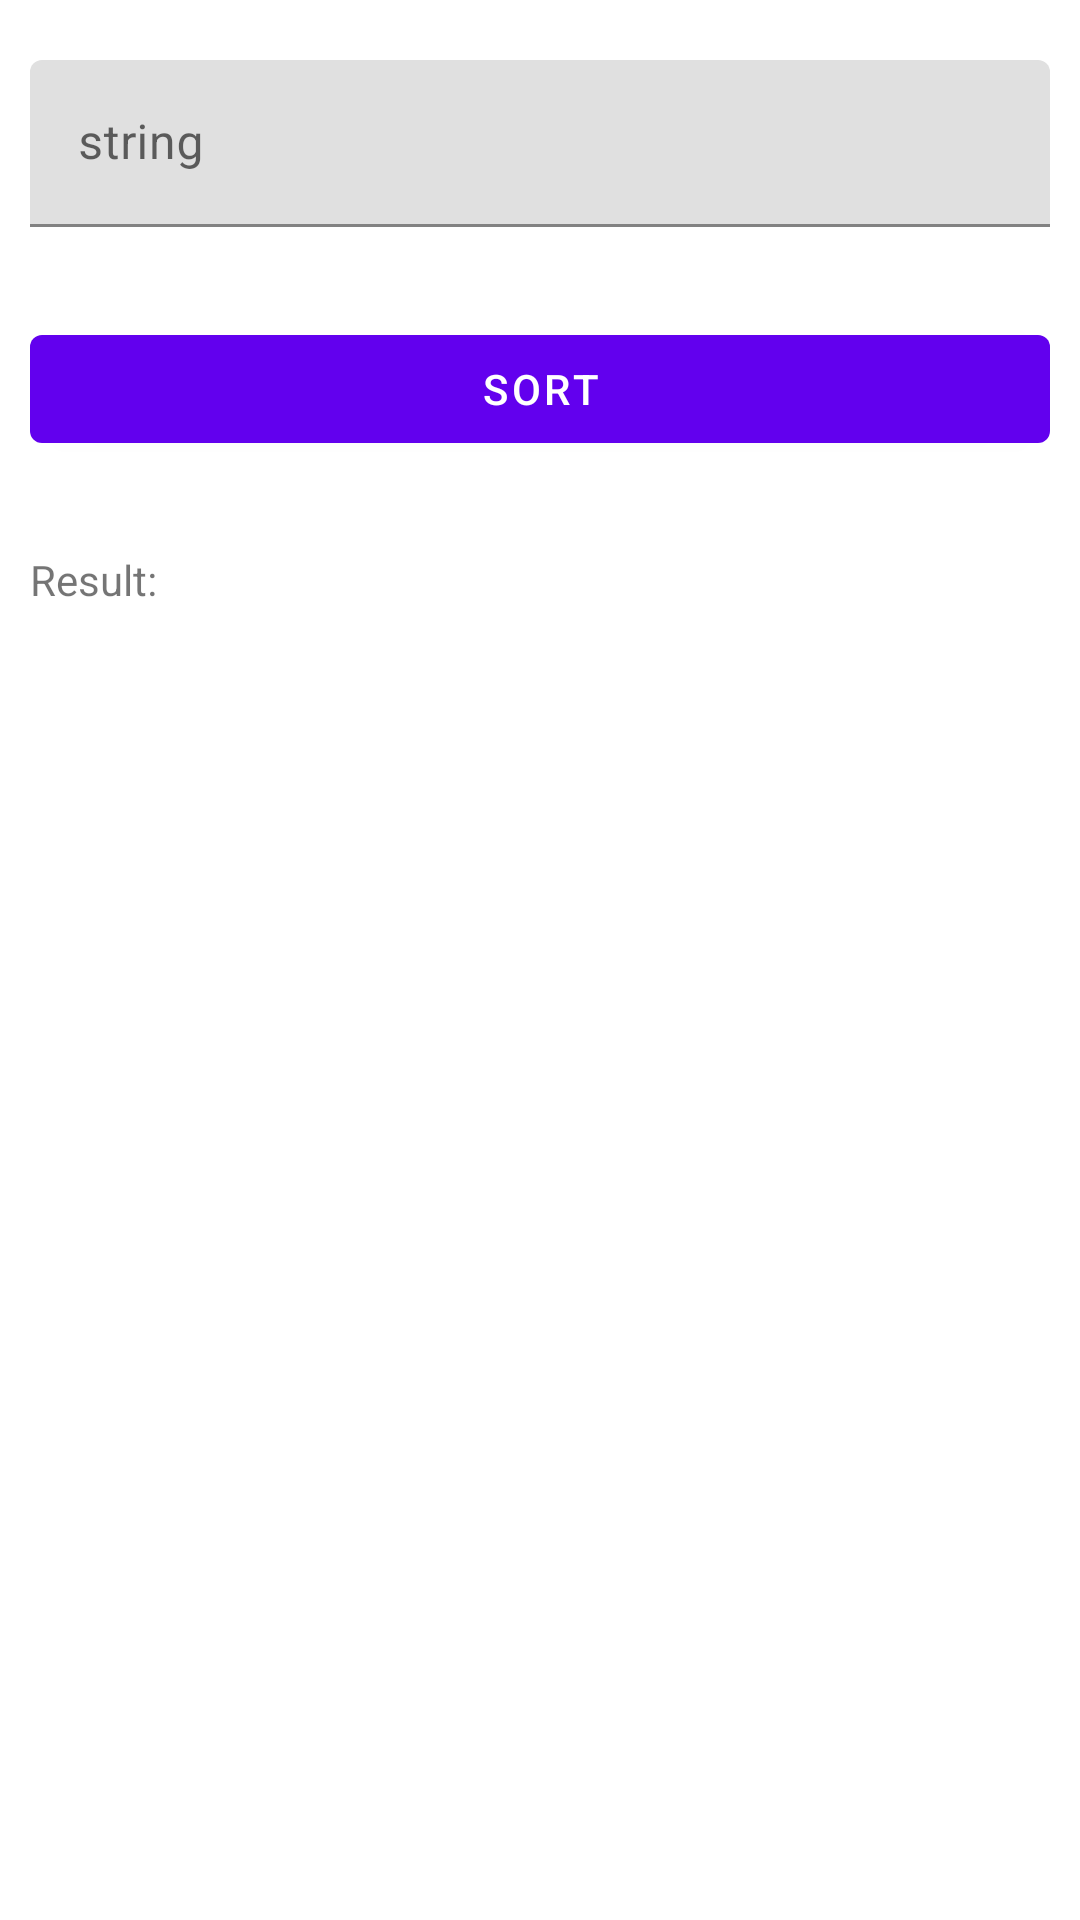

Write the Android layout XML for this screen, with the resource values it uses.
<!-- AndroidManifest.xml: application theme Theme.Algorithm -->
<!-- res/layout/fragment_balanced_parentheses.xml -->
<?xml version="1.0" encoding="utf-8"?>
<androidx.constraintlayout.widget.ConstraintLayout xmlns:android="http://schemas.android.com/apk/res/android"
    xmlns:app="http://schemas.android.com/apk/res-auto"
    xmlns:tools="http://schemas.android.com/tools"
    android:layout_width="match_parent"
    android:layout_height="match_parent"
    tools:context=".alphanumeric_string_sort.ui.AlphanumericStringSortFragment">


    <com.google.android.material.textfield.TextInputLayout
        android:id="@+id/input"
        android:layout_width="match_parent"
        android:layout_height="wrap_content"
        android:hint="string"
        android:layout_marginStart="10dp"
        android:layout_marginEnd="10dp"
        android:layout_marginTop="20dp"
        app:layout_constraintTop_toTopOf="parent"
        app:layout_constraintStart_toStartOf="parent"
        app:layout_constraintEnd_toEndOf="parent"
        >
        <com.google.android.material.textfield.TextInputEditText
            android:layout_width="match_parent"
            android:layout_height="wrap_content"
            >

        </com.google.android.material.textfield.TextInputEditText>
    </com.google.android.material.textfield.TextInputLayout>

    <Button
        android:id="@+id/validate"
        android:layout_width="match_parent"
        android:layout_height="wrap_content"
        android:layout_marginStart="10dp"
        android:layout_marginEnd="10dp"
        android:layout_marginTop="30dp"
        android:text="Sort"
        app:layout_constraintTop_toBottomOf="@id/input"
        app:layout_constraintStart_toStartOf="parent"
        app:layout_constraintEnd_toEndOf="parent"
        />

    <TextView
        android:id="@+id/result"
        android:layout_width="match_parent"
        android:layout_height="wrap_content"
        android:layout_marginStart="10dp"
        android:layout_marginEnd="10dp"
        android:layout_marginTop="30dp"
        android:text="Result: "
        app:layout_constraintTop_toBottomOf="@id/validate"
        app:layout_constraintStart_toStartOf="parent"
        app:layout_constraintEnd_toEndOf="parent"
        />

</androidx.constraintlayout.widget.ConstraintLayout>
<!-- resources referenced by this layout -->
<resources>
  <style name="Theme.Algorithm" parent="Theme.MaterialComponents.DayNight.DarkActionBar">
          
          <item name="colorPrimary">@color/purple_500</item>
          <item name="colorPrimaryVariant">@color/purple_700</item>
          <item name="colorOnPrimary">@color/white</item>
          
          <item name="colorSecondary">@color/teal_200</item>
          <item name="colorSecondaryVariant">@color/teal_700</item>
          <item name="colorOnSecondary">@color/black</item>
          
          <item name="android:statusBarColor" tools:targetApi="l">?attr/colorPrimaryVariant</item>
          
      </style>
  <!-- not gathered from this repository: default colours our renderer supplied (Android Studio template values) -->
  <color name="purple_500">#FF6200EE</color>
  <color name="purple_700">#FF3700B3</color>
  <color name="teal_200">#FF03DAC5</color>
  <color name="teal_700">#FF018786</color>
  <color name="black">#FF000000</color>
  <color name="white">#FFFFFFFF</color>
</resources>
